Run: headless pygame with SDL's dummy video driver; simulated clock (each Clock.tick advances the game by its frame time, no real sleeping); random seed 0; keys injected as events and as key.get_pressed() state; mouse plan: one left click at the window centre at the start of phase 2, then a move to the lower-right quarter at the start of phase 3.
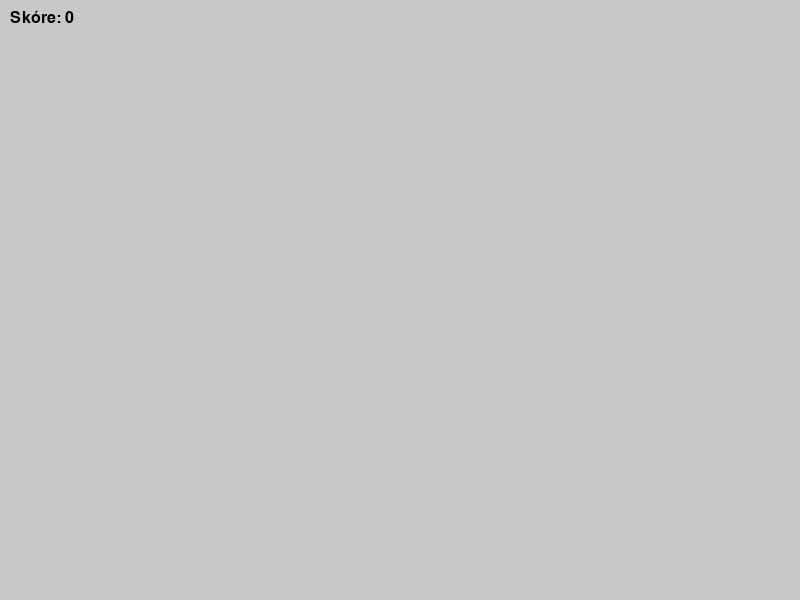
Frame 1 of 4 · flips 1–60 · no input
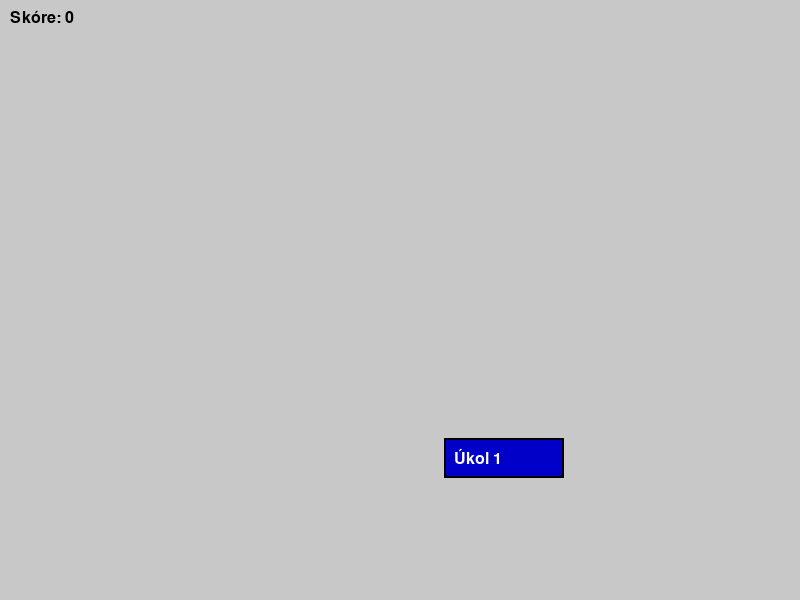
Frame 2 of 4 · flips 61–180 · clicked the window centre · tapped SPACE, RETURN · held RIGHT (→), D
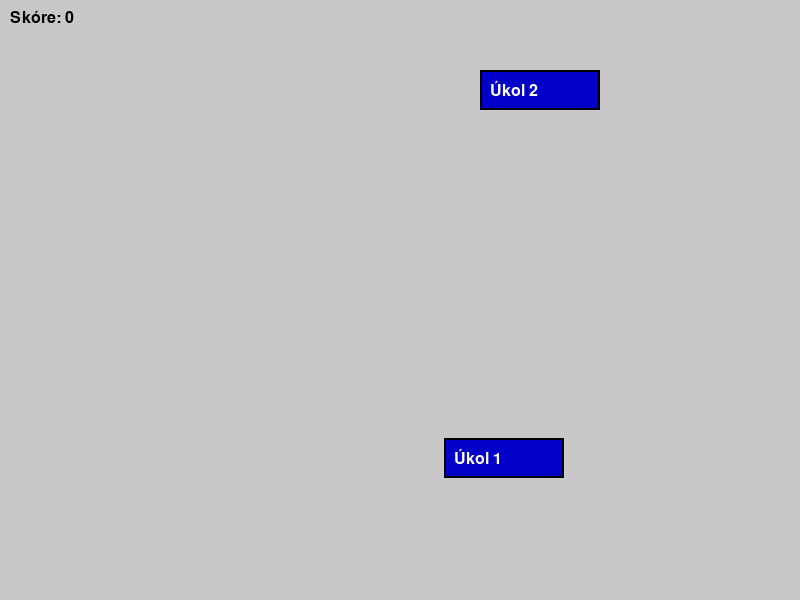
Frame 3 of 4 · flips 181–300 · moved the mouse to the lower-right quarter · held DOWN (↓), S
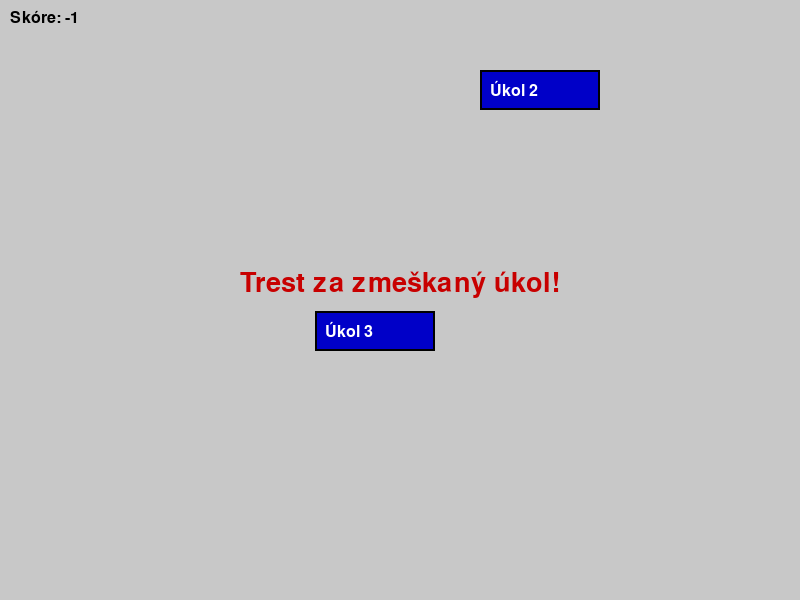
Frame 4 of 4 · flips 301–420 · held LEFT (←), A, UP (↑), W

The pygame program that drew these frames:

import pygame
import random

# Inicializace Pygame
pygame.init()

# Rozměry okna
WIDTH, HEIGHT = 800, 600
screen = pygame.display.set_mode((WIDTH, HEIGHT))
pygame.display.set_caption("Simulátor procesoru")

# Barvy
WHITE = (255, 255, 255)
BLACK = (0, 0, 0)
RED = (200, 0, 0)
GREEN = (0, 200, 0)
BLUE = (0, 0, 200)
GRAY = (200, 200, 200)
YELLOW = (255, 255, 0)

# Písmo
FONT = pygame.font.SysFont("Arial", 24)
LARGE_FONT = pygame.font.SysFont("Arial", 40)

# Časovače a nastavení
FPS = 60
TASK_INTERVAL = 2000  # Interval pro vytváření úkolů (ms)
TASK_TIME = 3000      # Doba trvání úkolu (ms)
PENALTY_TIME = 2000   # Doba zobrazení trestu (ms)

# Seznam úkolů
tasks = []

# Efekty
click_effects = []
penalty_message = None

# Třída pro úkol
class Task:
    def __init__(self, x, y, task_id):
        self.rect = pygame.Rect(x, y, 120, 40)
        self.time_created = pygame.time.get_ticks()
        self.task_id = task_id
        self.color = BLUE
        self.animation_scale = 0.0  # Pro animaci zvětšení

    def draw(self, screen):
        # Animace zvětšování úkolu
        if self.animation_scale < 1.0:
            self.animation_scale += 0.05
        scaled_rect = self.rect.inflate(
            self.rect.width * (self.animation_scale - 1),
            self.rect.height * (self.animation_scale - 1),
        )
        pygame.draw.rect(screen, self.color, scaled_rect)
        pygame.draw.rect(screen, BLACK, scaled_rect, 2)
        text = FONT.render(f"Úkol {self.task_id}", True, WHITE)
        screen.blit(text, (scaled_rect.x + 10, scaled_rect.y + 10))

    def is_expired(self):
        return pygame.time.get_ticks() - self.time_created > TASK_TIME

# Hlavní herní smyčka
def main():
    global penalty_message
    clock = pygame.time.Clock()
    running = True
    last_task_time = pygame.time.get_ticks()
    score = 0
    task_counter = 1

    while running:
        screen.fill(GRAY)

        # Zpracování událostí
        for event in pygame.event.get():
            if event.type == pygame.QUIT:
                running = False
            if event.type == pygame.MOUSEBUTTONDOWN:
                for task in tasks[:]:
                    if task.rect.collidepoint(event.pos):
                        tasks.remove(task)
                        score += 1
                        # Přidání efektu kliknutí
                        click_effects.append({"pos": event.pos, "radius": 5, "color": GREEN})

        # Vytváření nového úkolu
        current_time = pygame.time.get_ticks()
        if current_time - last_task_time > TASK_INTERVAL:
            x = random.randint(50, WIDTH - 170)
            y = random.randint(50, HEIGHT - 90)
            tasks.append(Task(x, y, task_counter))
            task_counter += 1
            last_task_time = current_time

        # Aktualizace a zobrazení úkolů
        for task in tasks[:]:
            if task.is_expired():
                tasks.remove(task)
                # Zobrazení trestu za zmeškaný úkol a odečtení bodu
                penalty_message = {"text": "Trest za zmeškaný úkol!", "time": current_time}
                score -= 1  # Odečítáme jeden bod za zmeškaný úkol
            else:
                task.draw(screen)

        # Zobrazení efektu kliknutí
        for effect in click_effects[:]:
            pygame.draw.circle(screen, effect["color"], effect["pos"], effect["radius"])
            effect["radius"] += 5
            effect["color"] = (
                max(0, effect["color"][0] - 10),
                max(0, effect["color"][1] - 10),
                max(0, effect["color"][2] - 10),
            )
            if effect["radius"] > 30:
                click_effects.remove(effect)

        # Zobrazení trestného sdělení
        if penalty_message:
            time_since_penalty = current_time - penalty_message["time"]
            if time_since_penalty < PENALTY_TIME:
                penalty_text = LARGE_FONT.render(penalty_message["text"], True, RED)
                screen.blit(penalty_text, (WIDTH // 2 - penalty_text.get_width() // 2, HEIGHT // 2 - 30))
            else:
                penalty_message = None

        # Zobrazení skóre
        score_text = FONT.render(f"Skóre: {score}", True, BLACK)
        screen.blit(score_text, (10, 10))

        pygame.display.update()

        clock.tick(FPS)

    pygame.quit()
    quit()

if __name__== "__main__":
    main()
